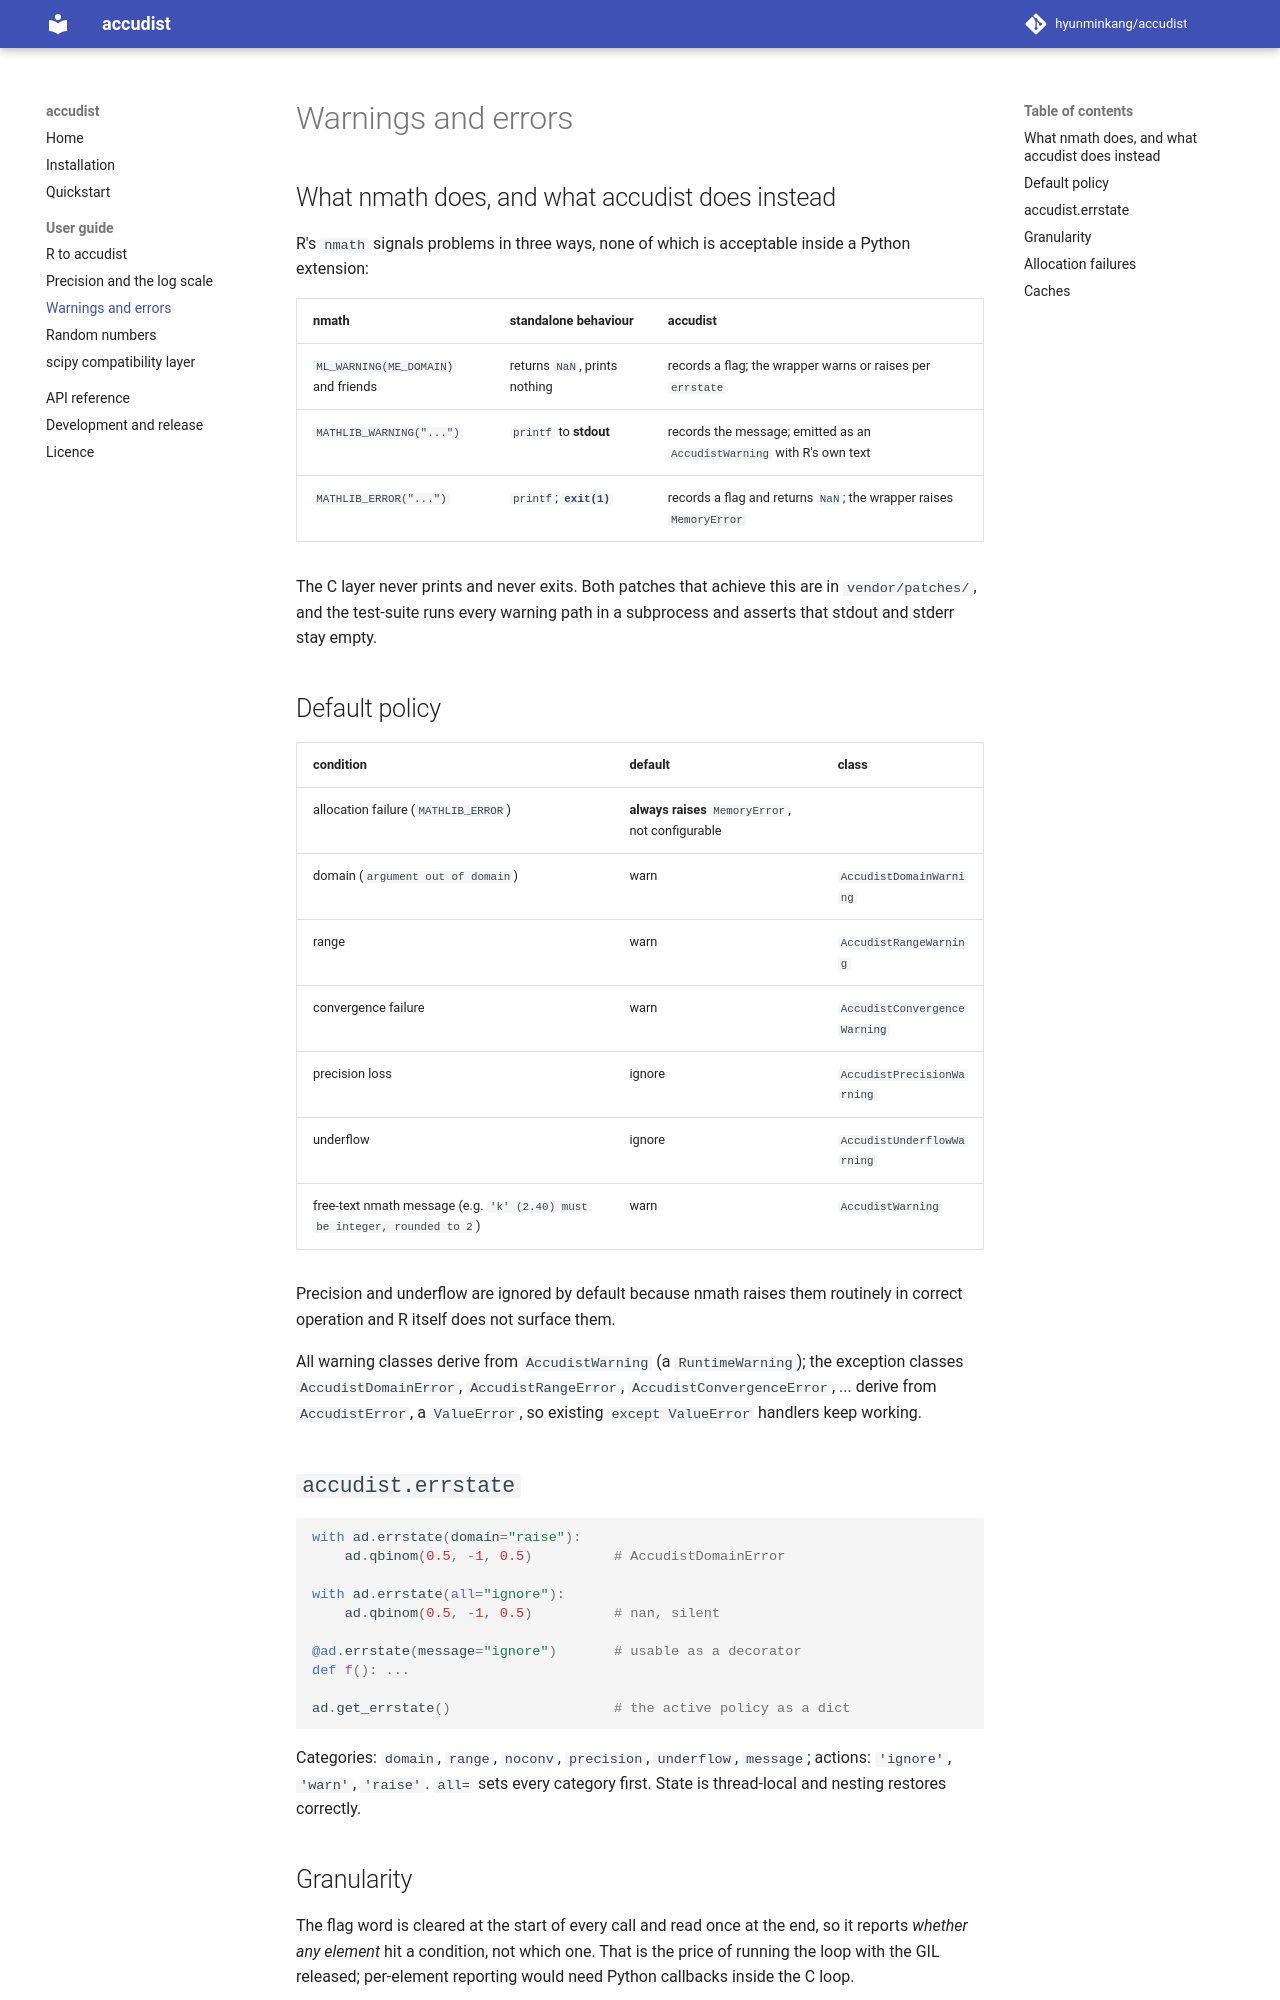

repository: hyunminkang/accudist · page: errors/index.html · generator: mkdocs

# Warnings and errors

## What nmath does, and what accudist does instead

R's `nmath` signals problems in three ways, none of which is acceptable inside a
Python extension:

| nmath | standalone behaviour | accudist |
|---|---|---|
| `ML_WARNING(ME_DOMAIN)` and friends | returns `NaN`, prints nothing | records a flag; the wrapper warns or raises per `errstate` |
| `MATHLIB_WARNING("...")` | `printf` to **stdout** | records the message; emitted as an `AccudistWarning` with R's own text |
| `MATHLIB_ERROR("...")` | `printf`; **`exit(1)`** | records a flag and returns `NaN`; the wrapper raises `MemoryError` |

The C layer never prints and never exits. Both patches that achieve this are in
`vendor/patches/`, and the test-suite runs every warning path in a subprocess
and asserts that stdout and stderr stay empty.

## Default policy

| condition | default | class |
|---|---|---|
| allocation failure (`MATHLIB_ERROR`) | **always raises** `MemoryError`, not configurable | |
| domain (`argument out of domain`) | warn | `AccudistDomainWarning` |
| range | warn | `AccudistRangeWarning` |
| convergence failure | warn | `AccudistConvergenceWarning` |
| precision loss | ignore | `AccudistPrecisionWarning` |
| underflow | ignore | `AccudistUnderflowWarning` |
| free-text nmath message (e.g. `'k' (2.40) must be integer, rounded to 2`) | warn | `AccudistWarning` |

Precision and underflow are ignored by default because nmath raises them
routinely in correct operation and R itself does not surface them.

All warning classes derive from `AccudistWarning` (a `RuntimeWarning`); the
exception classes `AccudistDomainError`, `AccudistRangeError`,
`AccudistConvergenceError`, ... derive from `AccudistError`, a `ValueError`, so
existing `except ValueError` handlers keep working.

## `accudist.errstate`

```python
with ad.errstate(domain="raise"):
    ad.qbinom(0.5, -1, 0.5)          # AccudistDomainError

with ad.errstate(all="ignore"):
    ad.qbinom(0.5, -1, 0.5)          # nan, silent

@ad.errstate(message="ignore")       # usable as a decorator
def f(): ...

ad.get_errstate()                    # the active policy as a dict
```

Categories: `domain`, `range`, `noconv`, `precision`, `underflow`, `message`;
actions: `'ignore'`, `'warn'`, `'raise'`. `all=` sets every category first. State
is thread-local and nesting restores correctly.

## Granularity

The flag word is cleared at the start of every call and read once at the end, so
it reports *whether any element* hit a condition, not which one. That is the
price of running the loop with the GIL released; per-element reporting would
need Python callbacks inside the C loop.
